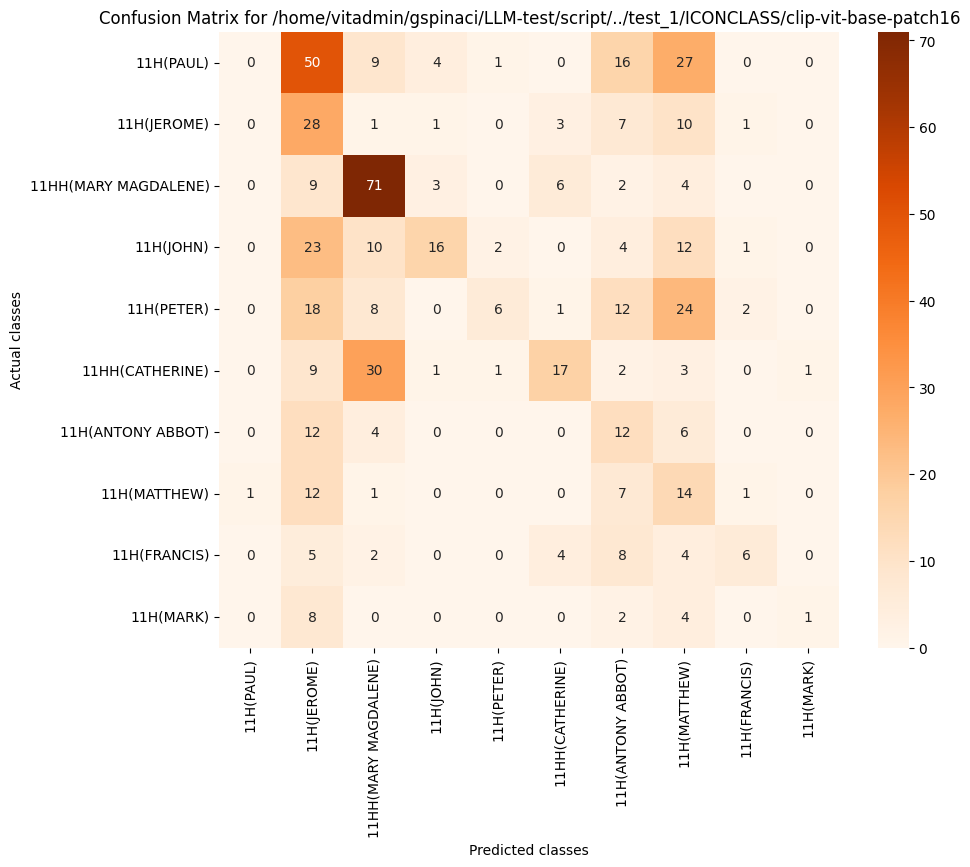

The file beside this chart, header and first rows:
, 11H(PAUL), 11H(JEROME), 11HH(MARY MAGDALENE), 11H(JOHN), 11H(PETER), 11HH(CATHERINE), 11H(ANTONY ABBOT), 11H(MATTHEW), 11H(FRANCIS), 11H(MARK)
11H(PAUL), 0, 50, 9, 4, 1, 0, 16, 27, 0, 0
11H(JEROME), 0, 28, 1, 1, 0, 3, 7, 10, 1, 0
11HH(MARY MAGDALENE), 0, 9, 71, 3, 0, 6, 2, 4, 0, 0
11H(JOHN), 0, 23, 10, 16, 2, 0, 4, 12, 1, 0
11H(PETER), 0, 18, 8, 0, 6, 1, 12, 24, 2, 0
11HH(CATHERINE), 0, 9, 30, 1, 1, 17, 2, 3, 0, 1
11H(ANTONY ABBOT), 0, 12, 4, 0, 0, 0, 12, 6, 0, 0
11H(MATTHEW), 1, 12, 1, 0, 0, 0, 7, 14, 1, 0
11H(FRANCIS), 0, 5, 2, 0, 0, 4, 8, 4, 6, 0
11H(MARK), 0, 8, 0, 0, 0, 0, 2, 4, 0, 1
